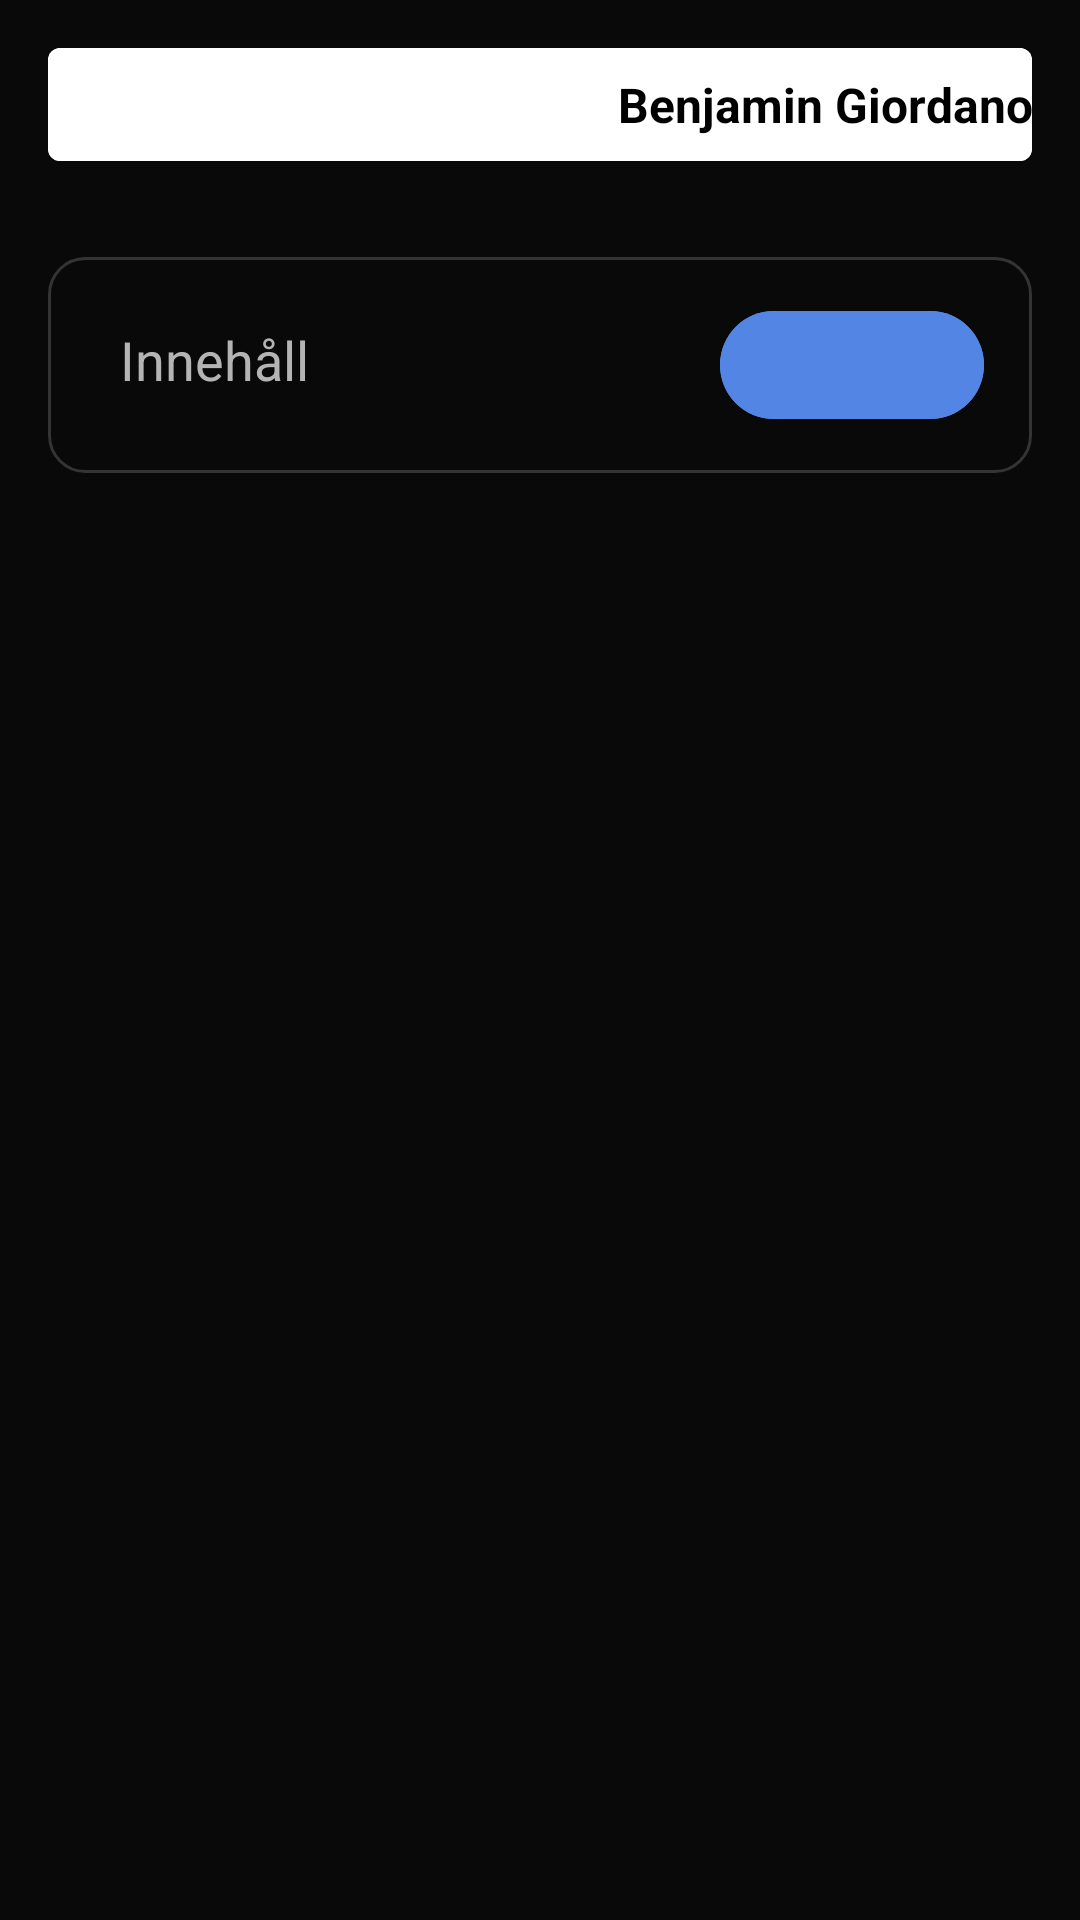

Write the Android layout XML for this screen, with the resource values it uses.
<!-- AndroidManifest.xml: application theme Theme.Frontend_android -->
<!-- res/layout/create_message_chat.xml -->
<LinearLayout android:id="@+id/message_form"
    android:layout_width="match_parent"
    android:layout_height="wrap_content"
    android:orientation="vertical"
    android:padding="16dp"
    android:elevation="4dp"
    xmlns:android="http://schemas.android.com/apk/res/android"
    xmlns:app="http://schemas.android.com/apk/res-auto">

    <androidx.cardview.widget.CardView
        android:layout_width="match_parent"
        android:layout_height="wrap_content"
        android:elevation="4dp"
        android:padding="16dp"
        app:cardCornerRadius="4dp"
        android:background="?android:attr/selectableItemBackground">

        <LinearLayout
            android:layout_width="match_parent"
            android:layout_height="wrap_content"
            android:orientation="horizontal"
            android:paddingBottom="8dp"
            android:background="@color/white"
            android:paddingTop="8dp">
            <TextView
                android:id="@+id/name_key"
                android:layout_width="0dp"
                android:layout_height="wrap_content"
                android:layout_weight="1"
                android:textStyle="bold"
                android:textSize="16sp"
                android:textAlignment="textEnd"
                android:text="Benjamin Giordano"
                android:textColor="@color/black" />

        </LinearLayout>


    </androidx.cardview.widget.CardView>


    <androidx.recyclerview.widget.RecyclerView
        android:id="@+id/messagesRecyclerView"
        android:layout_width="match_parent"
        android:layout_height="0dp"
        app:layout_constraintStart_toStartOf="parent"
        app:layout_constraintEnd_toEndOf="parent"
        android:layout_margin="16dp" />


    <LinearLayout
        android:layout_width="match_parent"
        android:layout_height="wrap_content"
        android:orientation="horizontal"
        android:paddingBottom="8dp"
        android:paddingStart="16dp"
        android:paddingEnd="16dp"
        style="@style/CustomEditTextStyle"
        android:gravity="end"
        android:paddingTop="8dp">


        <com.google.android.material.textfield.TextInputEditText
            android:id="@+id/message_edit_text"
            android:layout_width="0dp"
            android:layout_height="wrap_content"
            android:layout_weight="1"
            android:hint="@string/msg_hint"
            android:inputType="textMultiLine"
            android:background="@null"
            android:maxLines="5"
            style="@style/ChatEditTextTwo"
            android:padding="8dp"/>

        <com.google.android.material.button.MaterialButton
            android:id="@+id/sendBtn"
            android:layout_width="wrap_content"
            android:layout_height="wrap_content"
            app:icon="@drawable/outline_arrow_circle_right_24"
            style="@style/SendMaterialBtn">
        </com.google.android.material.button.MaterialButton>
    </LinearLayout>


</LinearLayout>
<!-- resources referenced by this layout -->
<resources>
  <color name="black">#FF000000</color>
  <color name="white">#FFFFFFFF</color>
  <string name="msg_hint">Innehåll</string>
  <style name="ChatEditTextTwo" parent="Widget.AppCompat.EditText">
          <item name="android:padding">12dp</item>
          <item name="android:textColor">@color/font_color_active</item>
          <item name="android:textColorHint">@color/font_color_inactive</item>
      </style>
  <style name="CustomEditTextStyle" parent="Widget.AppCompat.EditText">
          <item name="android:background">@drawable/edit_text_draw</item>
          <item name="android:padding">12dp</item>
          <item name="android:textColor">@color/font_color_active</item>
          <item name="android:textColorHint">@color/font_color_inactive</item>
      </style>
  <style name="SendMaterialBtn" parent="Widget.MaterialComponents.Button">
          <item name="android:layout_width">match_parent</item>
          <item name="android:layout_height">56dp</item>
          <item name="android:backgroundTint">@color/royal_blue</item>
          <item name="android:textColor">@color/white</item>
          <item name="cornerRadius">28dp</item>
          <item name="iconGravity">textStart</item>
          <item name="iconPadding">0dp</item>
          <item name="android:padding">0dp</item>
          <item name="android:textAllCaps">false</item>
      </style>
  <style name="Theme.Frontend_android" parent="Theme.MaterialComponents.DayNight.DarkActionBar">
          
          <item name="colorPrimary">@color/purple_500</item>
          <item name="colorPrimaryVariant">@color/purple_700</item>
          <item name="colorOnPrimary">@color/white</item>
          
          <item name="colorSecondary">@color/teal_200</item>
          <item name="colorSecondaryVariant">@color/teal_700</item>
          <item name="colorOnSecondary">@color/black</item>
          
          <item name="android:statusBarColor">?attr/colorPrimaryVariant</item>
          
          <item name="materialButtonStyle">@style/Theme_Three_Button</item>
          <item name="android:windowBackground">#090909</item>
  
  
          <item name="editTextStyle">@style/CustomEditTextStyle</item>
      </style>
  <color name="font_color_active">#353333</color>
  <color name="font_color_inactive">#B4B4B5</color>
  <!-- drawable edit_text_draw (drawable) -->
  <?xml version="1.0" encoding="utf-8"?>
  <shape xmlns:android="http://schemas.android.com/apk/res/android">
      <solid android:color="@android:color/transparent" />
      <corners android:radius="12dp"/>
      <stroke android:width="1dp" android:color="@color/light_gray_1" />
  </shape>
  <color name="royal_blue">#5386E4</color>
  <color name="purple_500">#FF6200EE</color>
  <color name="purple_700">#FF3700B3</color>
  <color name="teal_200">#FF03DAC5</color>
  <color name="teal_700">#FF018786</color>
  <style name="Theme_Three_Button" parent="Widget.MaterialComponents.Button.TextButton">
          <item name="android:layout_width">match_parent</item>
          <item name="android:layout_height">56dp</item>
          <item name="android:backgroundTint">#5E6AD2</item>
          <item name="android:textColor">@color/white</item>
          <item name="cornerRadius">5dp</item>
          <item name="iconGravity">textStart</item>
          <item name="iconPadding">0dp</item>
          <item name="android:padding">0dp</item>
          <item name="android:textAllCaps">false</item>
      </style>
  <color name="light_gray_1">#353333</color>
</resources>
